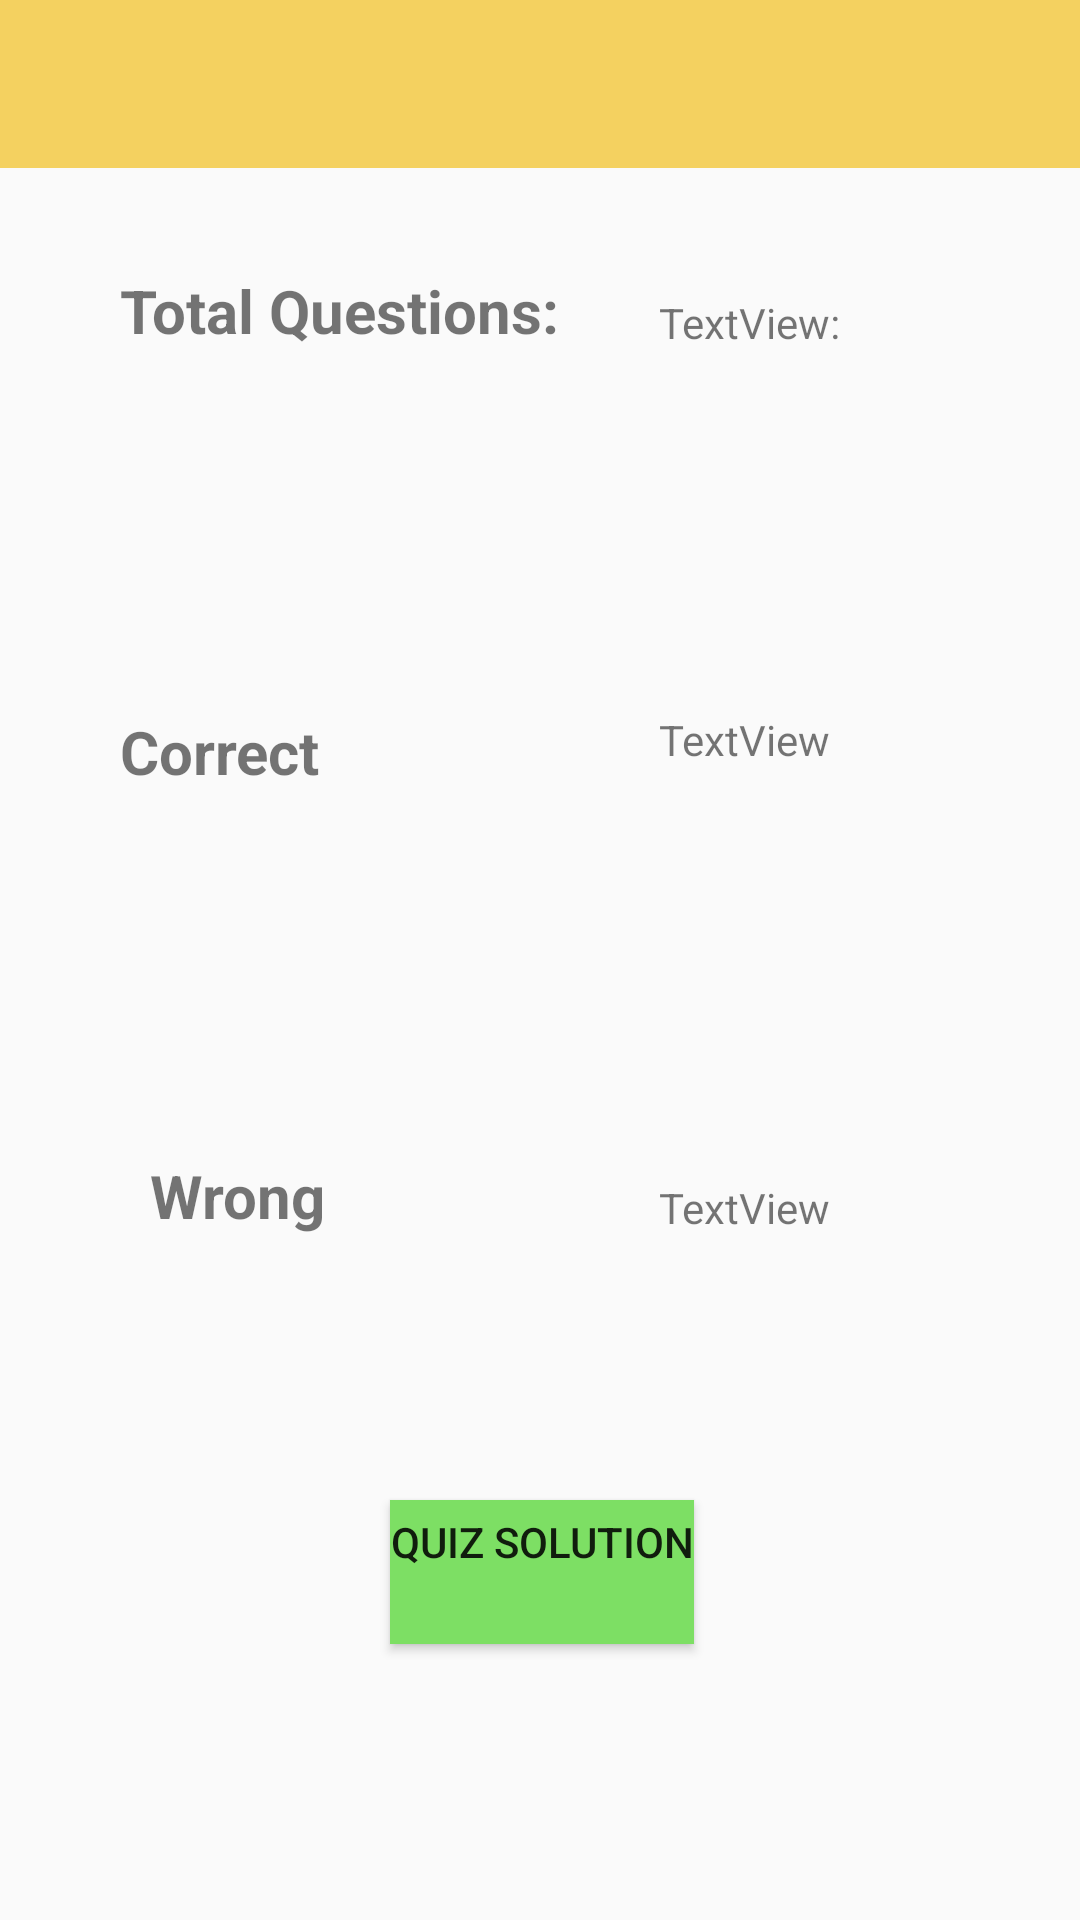

Produce the Android XML layout that renders to this screen, including the resource entries it uses.
<!-- AndroidManifest.xml: application theme AppTheme -->
<!-- res/layout/activity_result_q.xml -->
<?xml version="1.0" encoding="utf-8"?>
<RelativeLayout xmlns:android="http://schemas.android.com/apk/res/android"
    xmlns:app="http://schemas.android.com/apk/res-auto"
    xmlns:tools="http://schemas.android.com/tools"
    android:layout_width="match_parent"
    android:layout_height="match_parent"
    android:fitsSystemWindows="true"
    tools:context=".ResultQ">

    <TextView
        android:id="@+id/tv"
        android:layout_width="wrap_content"
        android:layout_height="wrap_content"
        android:layout_alignParentStart="true"
        android:layout_alignParentTop="true"
        android:layout_marginStart="40dp"
        android:layout_marginTop="90dp"
        android:textSize="20sp"
        android:textStyle="bold"
        android:text="@string/TotalQ"/>
    <TextView
        android:id="@+id/tv2"
        android:layout_width="wrap_content"
        android:layout_height="wrap_content"
        android:layout_alignStart="@+id/tv"
        android:layout_below="@+id/tv"
        android:layout_marginTop="120dp"
        android:textSize="20sp"
        android:textStyle="bold"
        android:text="@string/correct"/>
    <TextView
        android:id="@+id/tv3"
        android:layout_width="wrap_content"
        android:layout_height="wrap_content"
        android:layout_alignStart="@+id/tv2"
        android:layout_below="@+id/tv2"
        android:layout_marginTop="121dp"
        android:layout_marginStart="10dp"
        android:textSize="20sp"
        android:textStyle="bold"
        android:text="@string/wrong"/>
    <TextView
        android:id="@+id/tv4"
        android:layout_width="wrap_content"
        android:layout_height="wrap_content"
        android:layout_above="@+id/tv2"
        android:layout_alignParentEnd="true"
        android:layout_marginEnd="80dp"
        android:text="TextView:"/>
    <TextView
        android:id="@+id/tv5"
        android:layout_width="wrap_content"
        android:layout_height="wrap_content"
        android:layout_alignStart="@+id/tv4"
        android:layout_alignTop="@+id/tv2"
        android:text="TextView"/>
    <TextView
        android:id="@+id/tv6"
        android:layout_width="wrap_content"
        android:layout_height="wrap_content"
        android:layout_alignBottom="@+id/tv3"
        android:layout_alignStart="@+id/tv5"
        android:text="TextView"/>


    <Button
        android:id="@+id/solq"
        android:layout_width="wrap_content"
        android:layout_height="wrap_content"
        android:gravity="center_vertical|center_horizontal"
        android:layout_marginTop="500dp"
        android:layout_marginLeft="130dp"
        android:background="#7ddf64"
        android:paddingBottom="20dp"
        android:text="@string/solutionQ" />


    <android.support.design.widget.AppBarLayout

        android:layout_width="match_parent"

        android:layout_height="wrap_content"

        android:theme="@style/AppTheme">

        <android.support.v7.widget.Toolbar

            android:id="@+id/toolbar"

            android:layout_width="match_parent"

            android:layout_height="?attr/actionBarSize"

            android:background="?attr/colorPrimary"

            app:popupTheme="@style/AppTheme"/>



    </android.support.design.widget.AppBarLayout>

</RelativeLayout>
<!-- resources referenced by this layout -->
<resources>
  <string name="TotalQ">Total Questions:</string>
  <string name="correct">Correct</string>
  <string name="solutionQ">Quiz Solution</string>
  <string name="wrong">Wrong</string>
  <style name="AppTheme" parent="Theme.AppCompat.Light.NoActionBar">
          
          <item name="colorPrimary">@color/colorPrimary</item>
          <item name="colorPrimaryDark">@color/colorPrimaryDark</item>
          <item name="colorAccent">@color/colorAccent</item>
          <item name="windowActionBar">false</item>
          <item name="windowNoTitle">true</item>
      </style>
  <color name="colorPrimary">#f4d160</color>
  <color name="colorPrimaryDark">#014a8d</color>
  <color name="colorAccent">#014a8d</color>
</resources>
